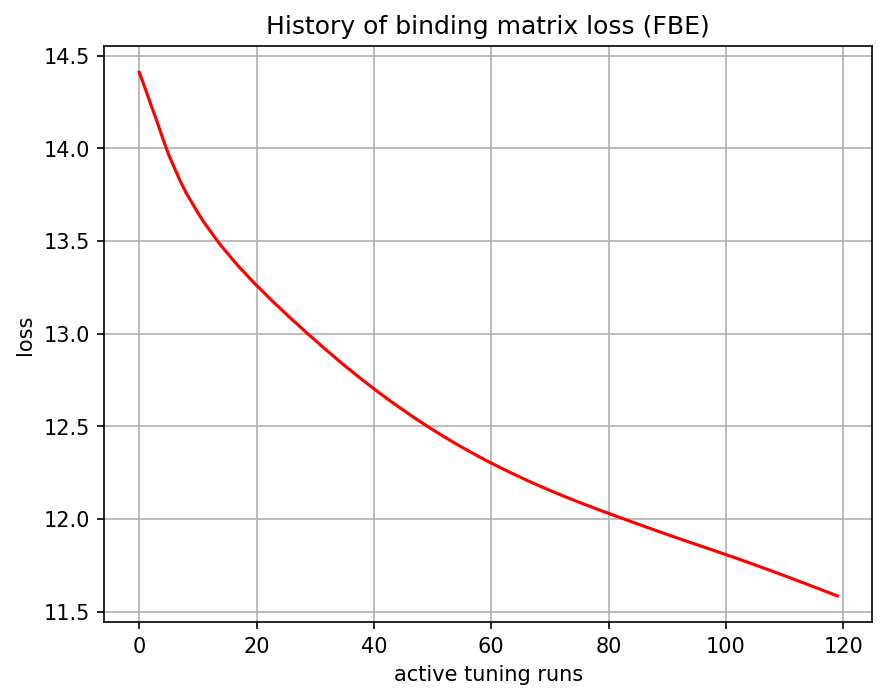

The data file committed next to this chart (first rows):
, 0
0, 14.41
1, 14.32
2, 14.23
3, 14.15
4, 14.05
5, 13.97
6, 13.89
7, 13.82
8, 13.76
9, 13.71
10, 13.65
11, 13.6
12, 13.56
13, 13.51
14, 13.47
15, 13.44
16, 13.4
17, 13.36
18, 13.33
19, 13.29
20, 13.26
21, 13.23
22, 13.2
23, 13.17
24, 13.14
25, 13.11
26, 13.08
27, 13.05
28, 13.02
29, 12.99
30, 12.96
31, 12.94
32, 12.91
33, 12.88
34, 12.85
35, 12.83
36, 12.8
37, 12.78
38, 12.75
39, 12.73
40, 12.7
41, 12.68
42, 12.66
43, 12.63
44, 12.61
45, 12.59
46, 12.57
47, 12.54
48, 12.52
49, 12.5
50, 12.48
51, 12.46
52, 12.44
53, 12.42
54, 12.41
55, 12.39
56, 12.37
57, 12.35
58, 12.33
59, 12.32
... 60 more rows
